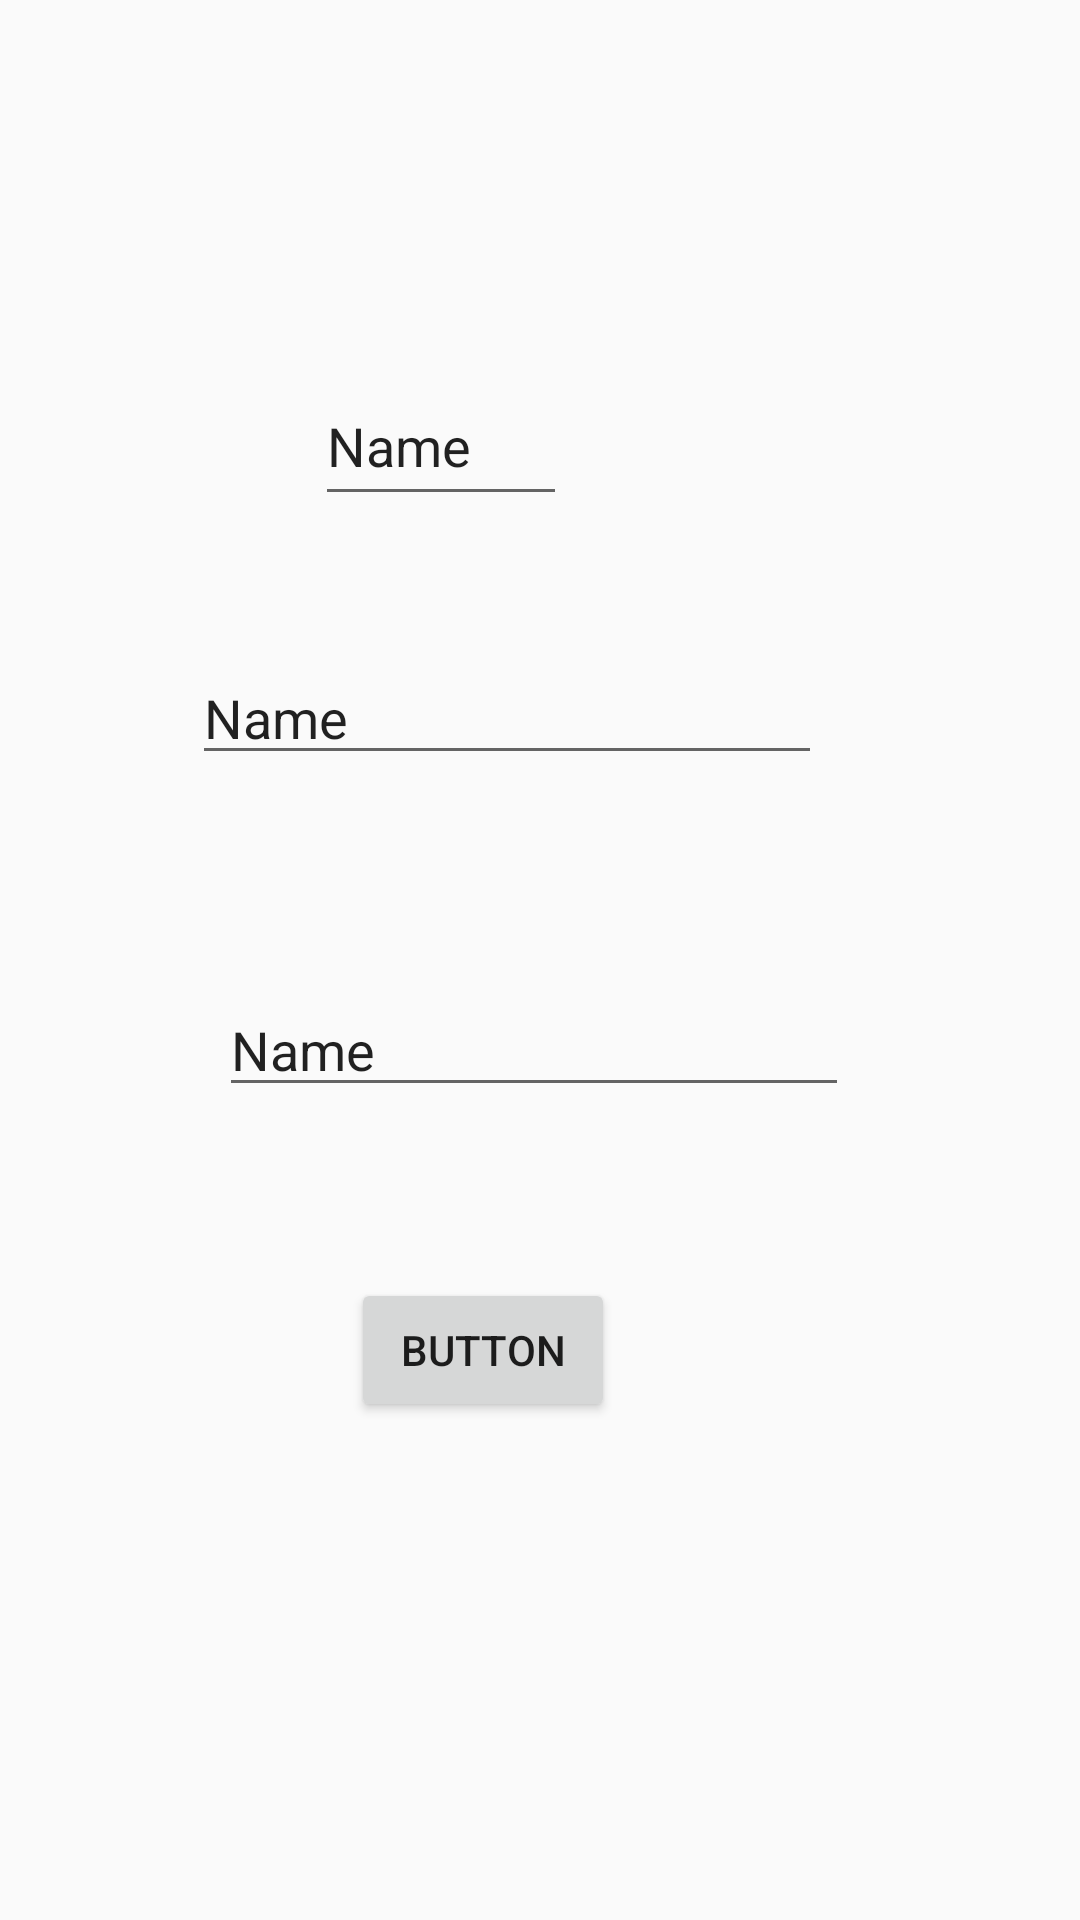

Write the Android layout XML for this screen, with the resource values it uses.
<!-- AndroidManifest.xml: application theme AppTheme -->
<!-- res/layout/activity_main2.xml -->
<?xml version="1.0" encoding="utf-8"?>
<RelativeLayout xmlns:android="http://schemas.android.com/apk/res/android"
    xmlns:app="http://schemas.android.com/apk/res-auto"
    xmlns:tools="http://schemas.android.com/tools"
    android:layout_width="match_parent"
    android:layout_height="match_parent"
    tools:context=".Main2Activity">

    <EditText
        android:id="@+id/editText"
        android:layout_width="84dp"
        android:layout_height="50dp"
        android:layout_alignParentStart="true"
        android:layout_alignParentLeft="true"
        android:layout_alignParentTop="true"
        android:layout_marginStart="105dp"
        android:layout_marginLeft="105dp"
        android:layout_marginTop="122dp"
        android:ems="10"
        android:inputType="textPersonName"
        android:text="Name"
        tools:layout_editor_absoluteX="323dp"
        tools:layout_editor_absoluteY="135dp" />

    <EditText
        android:id="@+id/editText4"
        android:layout_width="wrap_content"
        android:layout_height="wrap_content"
        android:layout_alignParentStart="true"
        android:layout_alignParentLeft="true"
        android:layout_alignParentTop="true"
        android:layout_marginStart="64dp"
        android:layout_marginLeft="64dp"
        android:layout_marginTop="217dp"
        android:ems="10"
        android:inputType="textPersonName"
        android:text="Name" />

    <EditText
        android:id="@+id/editText5"
        android:layout_width="wrap_content"
        android:layout_height="wrap_content"
        android:layout_alignParentBottom="true"
        android:layout_alignParentStart="true"
        android:layout_alignParentLeft="true"
        android:layout_marginBottom="271dp"
        android:layout_marginStart="73dp"
        android:layout_marginLeft="73dp"
        android:ems="10"
        android:inputType="textPersonName"
        android:text="Name" />

    <Button
        android:id="@+id/button2"
        android:layout_width="wrap_content"
        android:layout_height="wrap_content"
        android:layout_alignParentBottom="true"
        android:layout_alignParentStart="true"
        android:layout_alignParentLeft="true"
        android:layout_marginBottom="166dp"
        android:layout_marginStart="117dp"
        android:layout_marginLeft="117dp"
        android:text="Button" />
</RelativeLayout>
<!-- resources referenced by this layout -->
<resources>
  <style name="AppTheme" parent="Theme.AppCompat.DayNight.NoActionBar">
          
          <item name="colorPrimary">@color/colorPrimary</item>
          <item name="colorPrimaryDark">@color/colorPrimaryDark</item>
          <item name="colorAccent">@color/colorAccent</item>
          <item name="android:windowTranslucentStatus">true</item>
          <item name="android:windowTranslucentNavigation">true</item>
      </style>
  <!-- not gathered from this repository: default colours our renderer supplied (Android Studio template values) -->
  <color name="colorPrimary">#FF6200EE</color>
  <color name="colorPrimaryDark">#FF3700B3</color>
  <color name="colorAccent">#FF03DAC5</color>
</resources>
